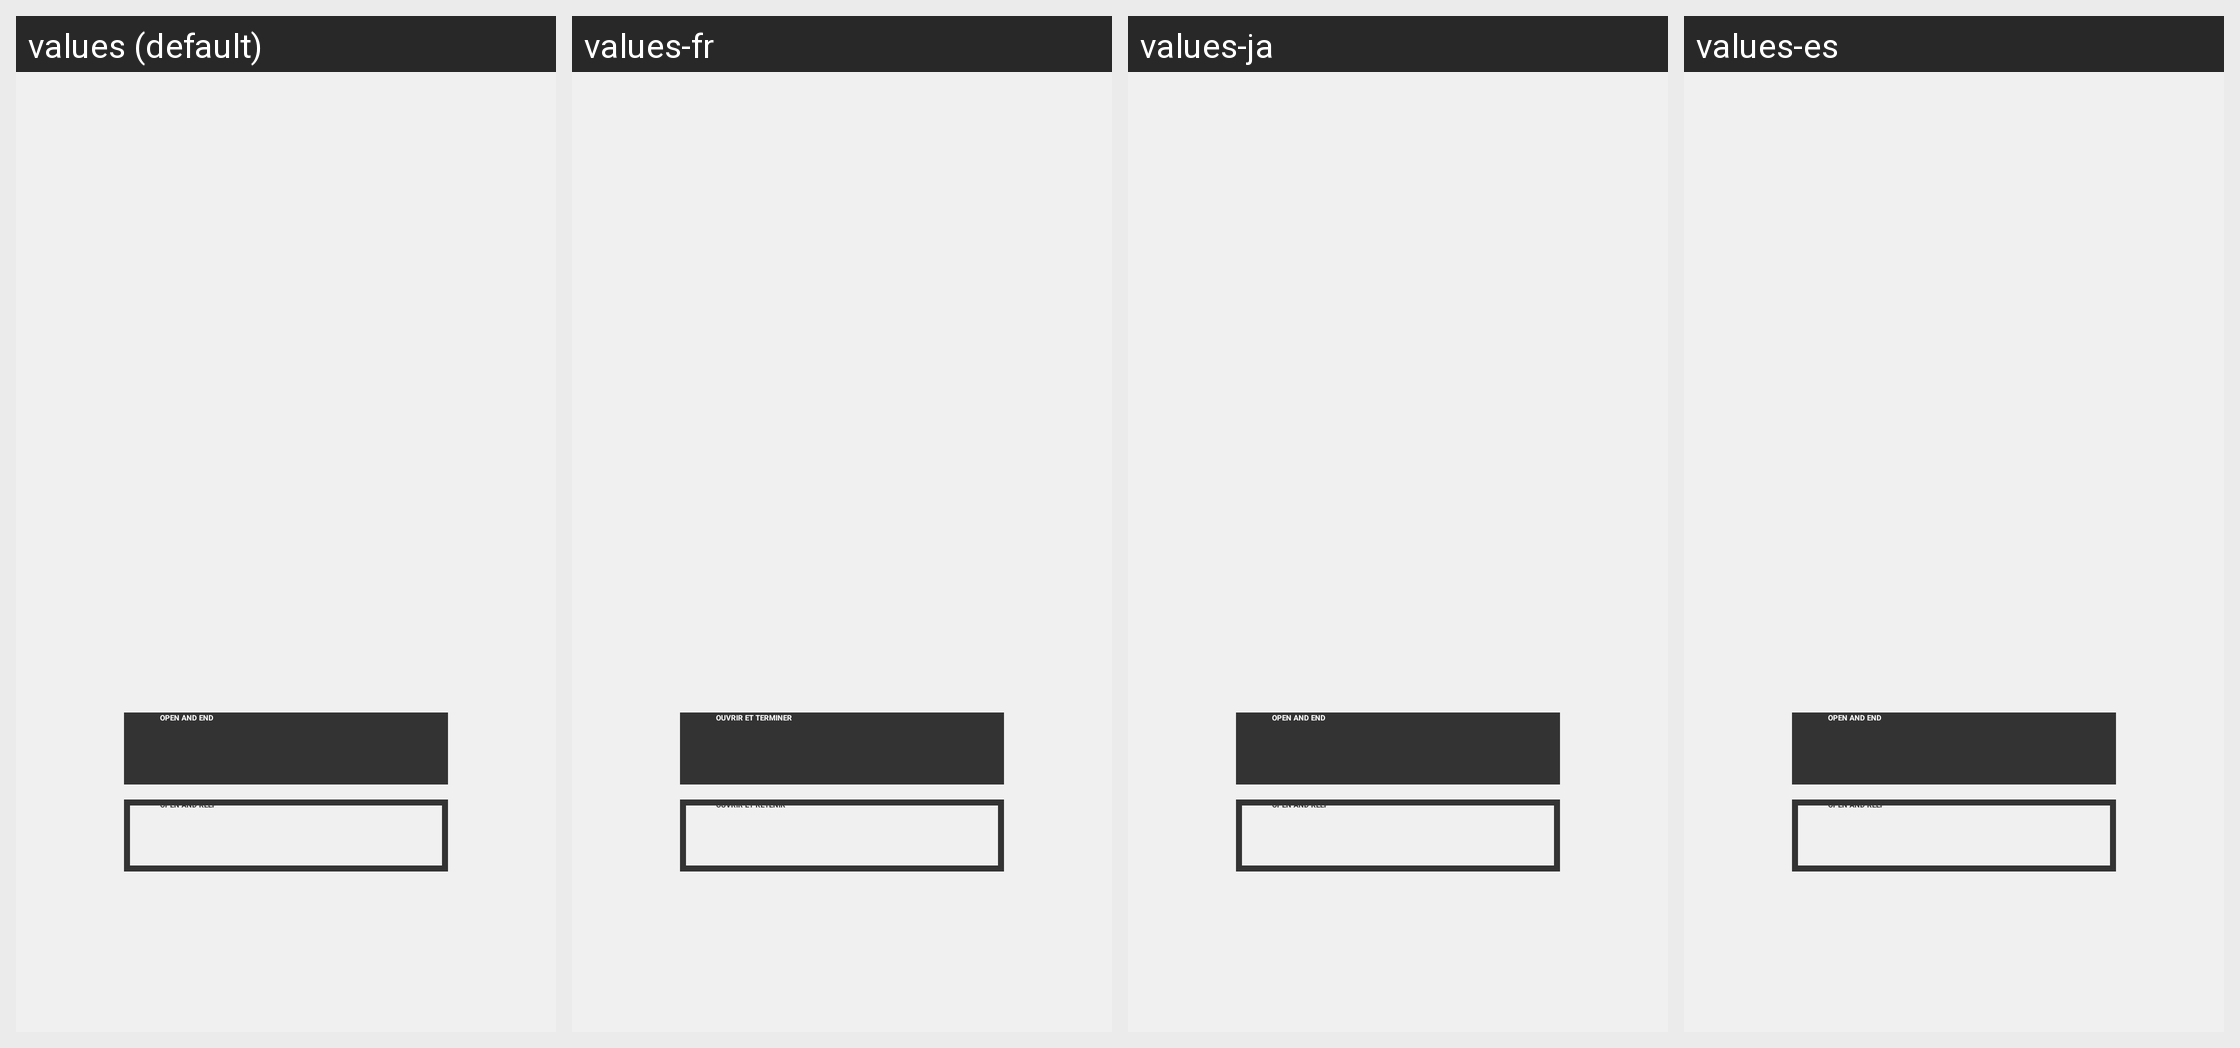

The same Android screen rendered under several of its app's locales, left to right. List the strings drawn on it with the default value and each locale's translation.
Android screen res/layout/frag_locker_booked.xml rendered under 4 locales, left to right: values (default), values-fr, values-ja, values-es. Device: Nexus 5 (rendered at 1080×1920; each locale shown at half size, 540×960, under a caption strip naming it); theme AppTheme.
Other locales in the repository, not shown: values-af, values-am, values-ar, values-as, values-az, values-be, values-bg, values-bn, values-bs, values-ca, values-cs, values-da, values-de, values-el, values-en-rGB, values-es-rUS, values-et, values-eu, values-fa, values-fi, values-fr-rCA, values-gl, values-gu, values-hi, values-hr, values-hu, values-hy, values-in, values-is, values-it, values-iw, values-ka, values-kk, values-km, values-kn, values-ko, values-ky, values-lo, values-lt, values-lv, values-mk, values-ml, values-mn, values-mr, values-ms, values-my, values-nb, values-ne, values-nl, values-or, values-pa, values-pl, values-pt, values-pt-rBR, values-pt-rPT, values-ro, values-ru, values-si, values-sk, values-sl, values-sq, values-sr, values-sv, values-sw, values-ta, values-te, values-th, values-tl, values-tr, values-uk, values-ur, values-uz, values-vi, values-zh-rCN, values-zh-rHK, values-zh-rTW, values-zu.
Strings drawn on this screen, with the default value and each locale's value (text and hints the layout hard-codes, and strings that could not be matched under every locale, appear in the picture but are not listed):

label_locker_open_and_end
  values: Open and End
  values-fr: Ouvrir et terminer
  values-ja: Open and End  [not translated; the default value is used]
  values-es: Open and End  [not translated; the default value is used]

label_locker_open_and_keep
  values: Open and Keep
  values-fr: Ouvrir et retenir
  values-ja: Open and Keep  [not translated; the default value is used]
  values-es: Open and Keep  [not translated; the default value is used]
